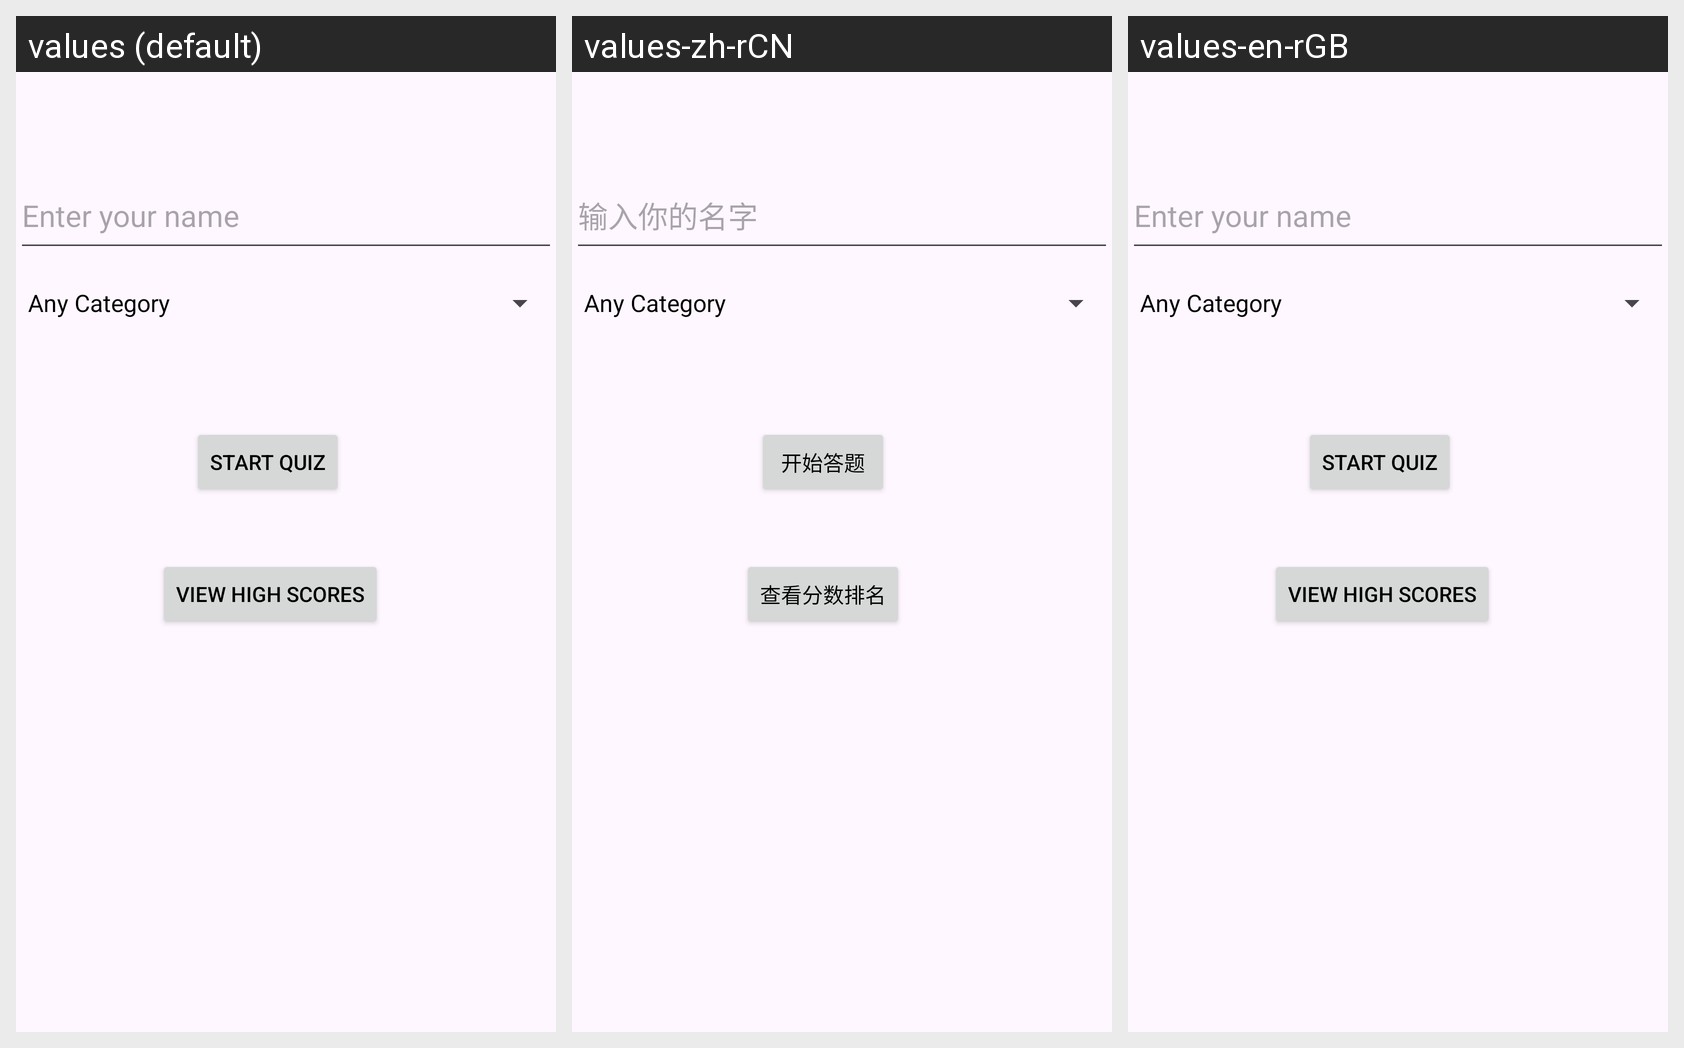

For this localized Android screen grid, give each drawn string resource with its value in every locale shown.
Android screen res/layout/activity_trivia.xml rendered under 3 locales, left to right: values (default), values-zh-rCN, values-en-rGB. Device: Nexus 5 (rendered at 1080×1920; each locale shown at half size, 540×960, under a caption strip naming it); theme Theme.Group_Final_Project.
Strings drawn on this screen, with the default value and each locale's value (text and hints the layout hard-codes, and strings that could not be matched under every locale, appear in the picture but are not listed):

name_hint
  values: Enter your name
  values-zh-rCN: 输入你的名字
  values-en-rGB: Enter your name  [not translated; the default value is used]

star_quiz
  values: Start Quiz
  values-zh-rCN: 开始答题
  values-en-rGB: Start Quiz  [not translated; the default value is used]

high_score
  values: View High Scores
  values-zh-rCN: 查看分数排名
  values-en-rGB: View High Scores  [not translated; the default value is used]
